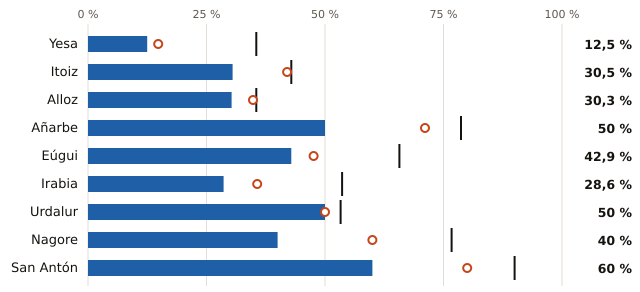

The table this chart was drawn from, first rows:
embalse, pct, pct_hace_1_anio, pct_media_10_anios, vol_hm3, capacidad_hm3
Yesa, 12.5, 14.8, 35.5, 56.0, 447.0
Itoiz, 30.5, 42.0, 42.9, 127.0, 417.0
Alloz, 30.3, 34.8, 35.5, 20.0, 66.0
Añarbe, 50.0, 71.1, 78.7, 19.0, 38.0
Eúgui, 42.9, 47.6, 65.7, 9.0, 21.0
Irabia, 28.6, 35.7, 53.6, 4.0, 14.0
Urdalur, 50.0, 50.0, 53.3, 3.0, 6.0
Nagore, 40.0, 60.0, 76.7, 2.0, 5.0
San Antón, 60.0, 80.0, 90.0, 3.0, 5.0
